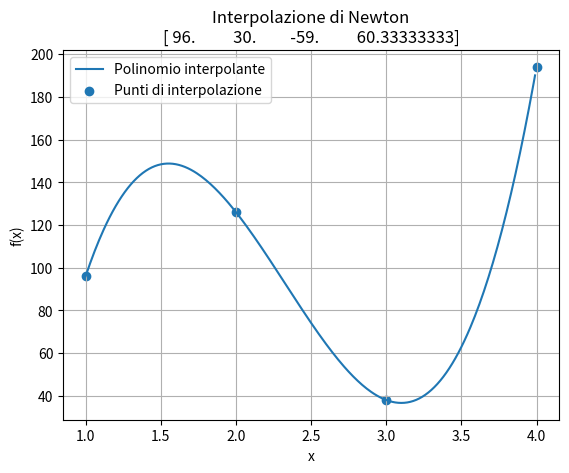

Write the Python code that produced this figure.
import numpy as np
import matplotlib.pyplot as plt


def interpolazioneDifferenzeDivise(x,f):
    diff_div=np.copy(f).astype(float)
    a=np.copy(f).astype(float)
    righe=np.shape(x)[0]
    for i in range(1,righe):
        diff_div=(diff_div[1:]-diff_div[0:-1])/(x[i:]-x[:-(i)])
        a[i]=diff_div[0]
    return a




def pol(coef, x):
    # Controlla che la lunghezza di coef e x sia coerente
    assert len(coef) == len(x), "Il numero di coefficienti deve essere uguale al numero di elementi in x."

    # Numero di coefficienti
    n = len(coef)

    # Inizializza la stringa della funzione polinomiale
    poly_string = f"{coef[0]}"

    # Aggiungi i termini del polinomio
    for i in range(1, n):
        poly_string += f" + {coef[i]}"
        for j in range(i):
            poly_string += f" * (t - {x[j]})"

    # Valuta la stringa come una funzione lambda
    polynomial = eval(f"lambda t: {poly_string}")
    return polynomial



x = np.array([1, 2, 3, 4])
f = np.array([96, 126, 38, 194])

a = interpolazioneDifferenzeDivise(x, f)

t = np.arange(1, 4, 0.01)
polynomial = pol(a, x)
y = polynomial(t)

plt.plot(t, y, label='Polinomio interpolante')
plt.scatter(x, f, label='Punti di interpolazione')
#nel titolo inserisci i valori di a
plt.title('Interpolazione di Newton\n'+ str(a))
plt.xlabel('x')
plt.ylabel('f(x)')
plt.legend()
plt.grid(True)
plt.show()
